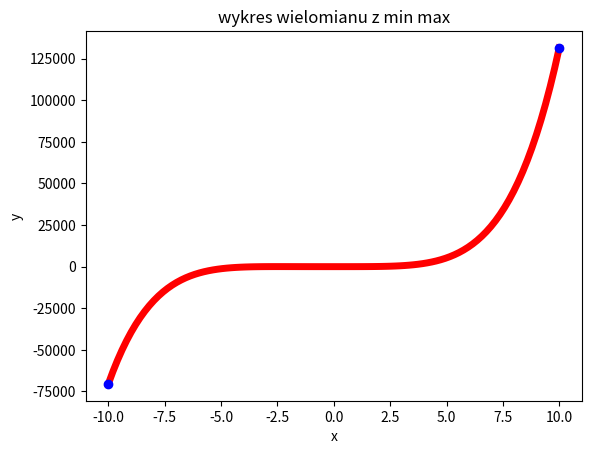

Recreate this plot in Python.
# -*- coding: utf-8 -*-
"""
Created on Thu Oct  9 10:40:27 2025

@author: Student
"""

import numpy as np
import matplotlib.pyplot as plt

def wartosc_wielomianu(x, w):
    #w = x4*x**4 + a[1]*x**3 + a[2]*x**2 + a[3]*x + a[4]
    wynik = 0
    #print(len(w))
    for i in range(len(w)):
        wynik += w[i]*x**i
    
    return wynik


def oblicz_min_max(w, x_array):
    max = -np.inf
    min = np.inf
    max_x = 0
    min_x = 0

    y_array = np.array([])

    for i in x_array:
        temp = np.array([wartosc_wielomianu(i, w)])
        y_array = np.append(y_array, temp)
        #print(i)
        if temp > max:
            max = temp
            max_x = i
            
        if temp < min:
            min = temp;
            min_x = i
            
    return np.array([max, min]), y_array, max_x, min_x


w = np.array([2,1,5,1,3,1])

x_array = np.linspace(-10, 10, 100)
max_x = 0
min_x = 0

min_max, y_array, max_x, min_x = oblicz_min_max(w, x_array)
#print(y_array)
print(min_max)

plt.plot(x_array, y_array, 'r', linewidth=5)
plt.plot(max_x, min_max[0], 'bo')
plt.plot(min_x, min_max[1], 'bo')

plt.title("wykres wielomianu z min max")
plt.xlabel("x")
plt.ylabel("y")
    